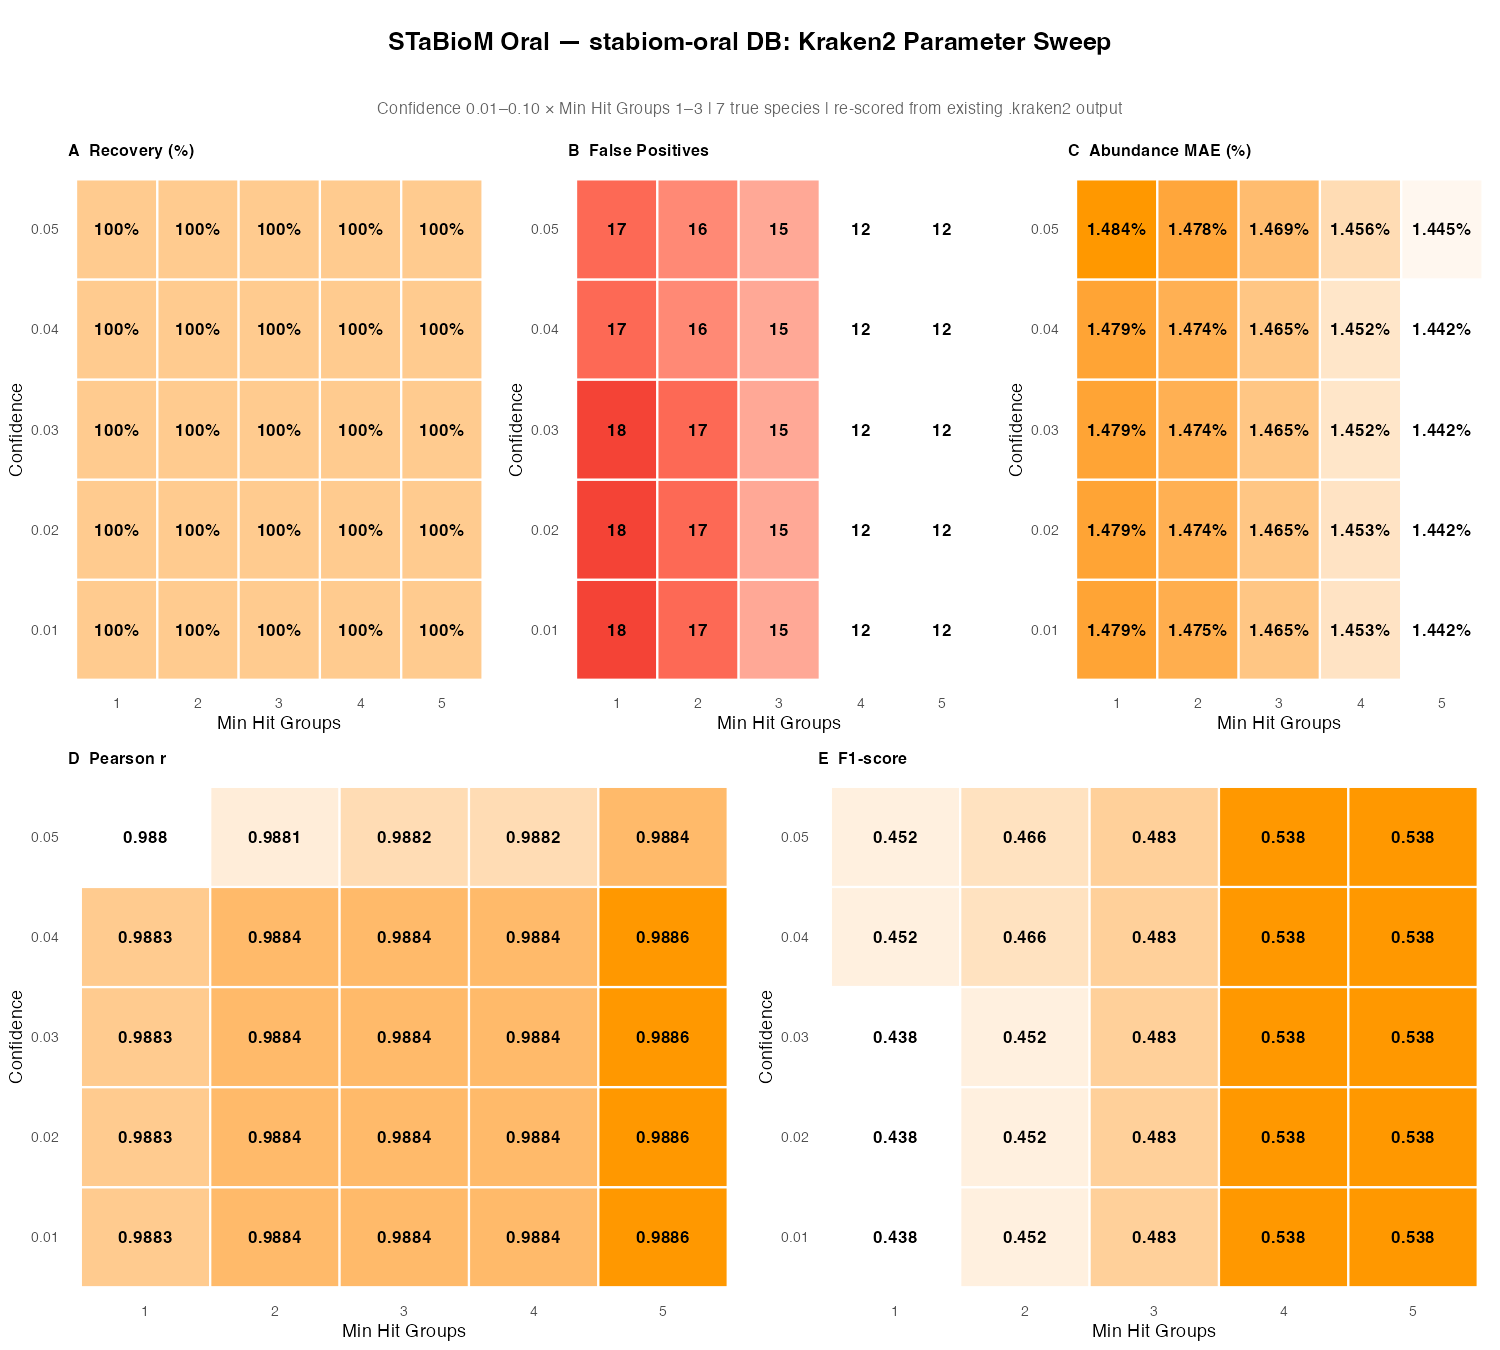

Source data for this figure (header and first rows):
conf	mhg	recovery	n_fp	mae_pct	pearson_r	precision	recall	f1	n_detected	body_site
0.01	1	100	18	1.479	0.9883	0.28	1	0.438	25	oral
0.01	2	100	17	1.475	0.9884	0.292	1	0.452	24	oral
0.01	3	100	15	1.465	0.9884	0.318	1	0.483	22	oral
0.01	4	100	12	1.453	0.9884	0.368	1	0.538	19	oral
0.01	5	100	12	1.442	0.9886	0.368	1	0.538	19	oral
0.02	1	100	18	1.479	0.9883	0.28	1	0.438	25	oral
0.02	2	100	17	1.474	0.9884	0.292	1	0.452	24	oral
0.02	3	100	15	1.465	0.9884	0.318	1	0.483	22	oral
0.02	4	100	12	1.453	0.9884	0.368	1	0.538	19	oral
0.02	5	100	12	1.442	0.9886	0.368	1	0.538	19	oral
0.03	1	100	18	1.479	0.9883	0.28	1	0.438	25	oral
0.03	2	100	17	1.474	0.9884	0.292	1	0.452	24	oral
0.03	3	100	15	1.465	0.9884	0.318	1	0.483	22	oral
0.03	4	100	12	1.452	0.9884	0.368	1	0.538	19	oral
0.03	5	100	12	1.442	0.9886	0.368	1	0.538	19	oral
0.04	1	100	17	1.479	0.9883	0.292	1	0.452	24	oral
0.04	2	100	16	1.474	0.9884	0.304	1	0.466	23	oral
0.04	3	100	15	1.465	0.9884	0.318	1	0.483	22	oral
0.04	4	100	12	1.452	0.9884	0.368	1	0.538	19	oral
0.04	5	100	12	1.442	0.9886	0.368	1	0.538	19	oral
0.05	1	100	17	1.484	0.988	0.292	1	0.452	24	oral
0.05	2	100	16	1.478	0.9881	0.304	1	0.466	23	oral
0.05	3	100	15	1.469	0.9882	0.318	1	0.483	22	oral
0.05	4	100	12	1.456	0.9882	0.368	1	0.538	19	oral
0.05	5	100	12	1.445	0.9884	0.368	1	0.538	19	oral
